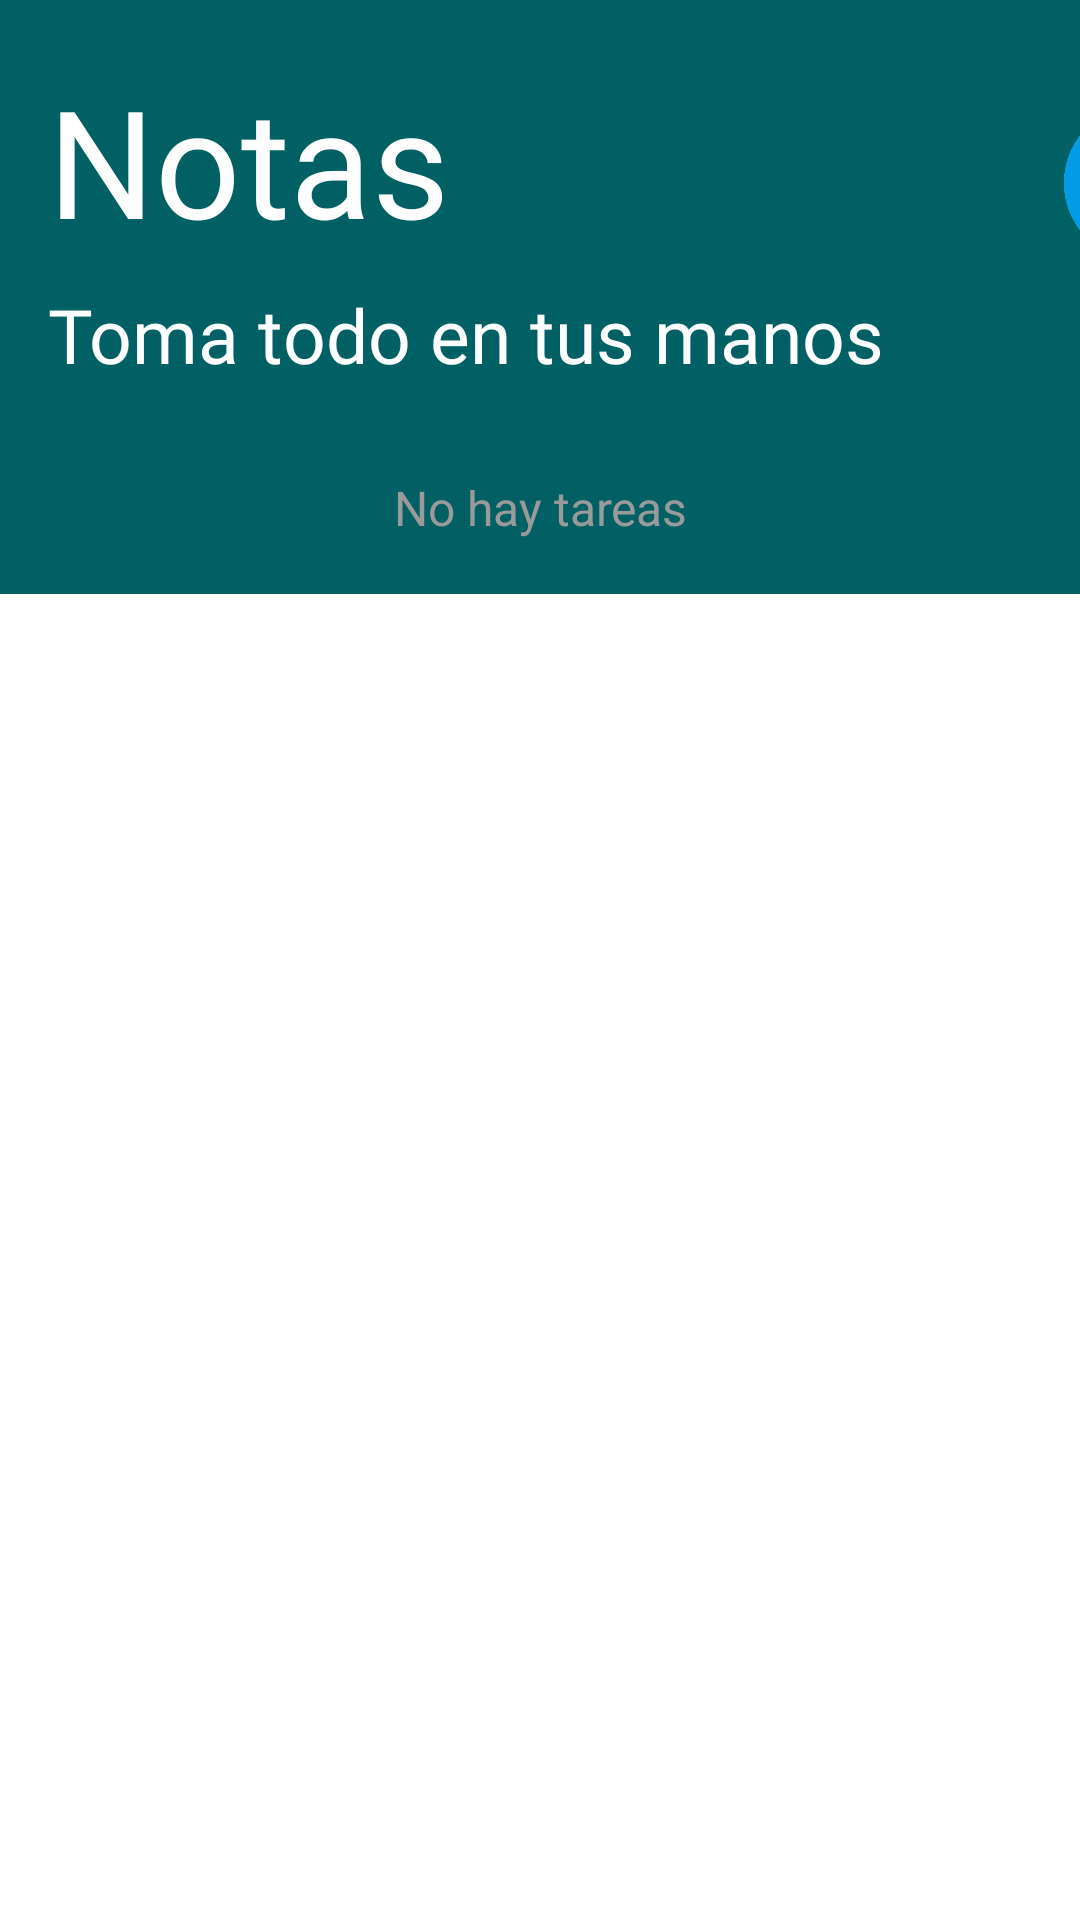

Here is an Android app screen rendered from its layout file. Give the layout XML and the strings, colors and styles it references.
<!-- AndroidManifest.xml: application theme Theme.TareaSqlite -->
<!-- res/layout/activity_main.xml -->
<?xml version="1.0" encoding="utf-8"?>
<LinearLayout xmlns:android="http://schemas.android.com/apk/res/android"
    xmlns:app="http://schemas.android.com/apk/res-auto"
    xmlns:tools="http://schemas.android.com/tools"
    android:layout_width="match_parent"
    android:layout_height="match_parent"
    tools:context=".MainActivity"
    android:orientation="vertical">




    <LinearLayout
        android:orientation="vertical"
        android:layout_width="match_parent"
        android:background="#006064"
        android:layout_height="198dp">

        <LinearLayout
            android:orientation="horizontal"
            android:layout_width="match_parent"
            android:layout_height="wrap_content">

            <LinearLayout
                android:layout_marginLeft="16dp"
                android:orientation="vertical"
                android:layout_width="wrap_content"
                android:layout_height="wrap_content">

                <TextView
                    android:id="@+id/titlepage"
                    android:layout_width="match_parent"
                    android:layout_height="wrap_content"
                    android:layout_marginTop="20dp"
                    android:fontFamily="@font/aladin"
                    android:text="Notas"
                    android:textColor="#FFF"
                    android:textSize="50sp" />

                <TextView
                    android:id="@+id/subtitlepage"
                    android:layout_width="match_parent"
                    android:layout_height="wrap_content"
                    android:layout_marginTop="8dp"
                    android:fontFamily="@font/aladin"
                    android:text="Toma todo en tus manos"
                    android:textColor="#ffffff"
                    android:textSize="25sp" />

            </LinearLayout>

            <Button
                android:layout_marginTop="35dp"
                android:layout_marginLeft="60dp"
                android:id="@+id/btnAddNew"
                android:background="@drawable/presmas"
                android:textSize="38sp"
                android:textColor="#FFF"
                android:textAlignment="center"
                android:layout_width="52dp"
                android:layout_height="52dp" />

        </LinearLayout>

        <View
            android:layout_marginTop="20dp"
            android:layout_width="match_parent"
            android:background="#006064"
            android:layout_height="1dp" />

    </LinearLayout>

    <ListView
        android:id="@+id/lvlist"
        android:layout_width="match_parent"
        android:layout_marginTop="-60dp"
        android:horizontalSpacing="5dp"
        android:layout_height="wrap_content">



    </ListView>

    <TextView
        android:id="@+id/endpage"
        android:textSize="16sp"
        android:textColor="#9A9A9A"
        android:layout_marginTop="20dp"
        android:text="No hay tareas"
        android:textAlignment="center"
        android:layout_width="match_parent"
        android:layout_height="wrap_content" />


</LinearLayout>
<!-- resources referenced by this layout -->
<resources>
  <!-- drawable presmas (drawable) -->
  <?xml version="1.0" encoding="utf-8"?>
  <selector xmlns:android="http://schemas.android.com/apk/res/android">
  
  
  
      <item android:state_pressed="true" android:drawable="@drawable/preseed" />
      <item android:state_selected="true" android:drawable="@drawable/preseed" />
      <item android:drawable="@drawable/path816" />
  
  
  
  
  
  </selector>
  <style name="Theme.TareaSqlite" parent="Theme.MaterialComponents.DayNight.DarkActionBar">
          
          <item name="colorPrimary">@color/purple_500</item>
          <item name="colorPrimaryVariant">@color/purple_700</item>
          <item name="colorOnPrimary">@color/white</item>
          
          <item name="colorSecondary">@color/teal_200</item>
          <item name="colorSecondaryVariant">@color/teal_700</item>
          <item name="colorOnSecondary">@color/black</item>
          
          <item name="android:statusBarColor">?attr/colorPrimaryVariant</item>
          
      </style>
  <!-- drawable preseed: png bitmap (drawable-hdpi, 12110 bytes) -->
  <!-- drawable path816: png bitmap (drawable-hdpi, 13425 bytes) -->
  <color name="purple_500">#FF6200EE</color>
  <color name="purple_700">#006064</color>
  <color name="white">#FFFFFFFF</color>
  <color name="teal_200">#FF03DAC5</color>
  <color name="teal_700">#FF018786</color>
  <color name="black">#FF000000</color>
</resources>
